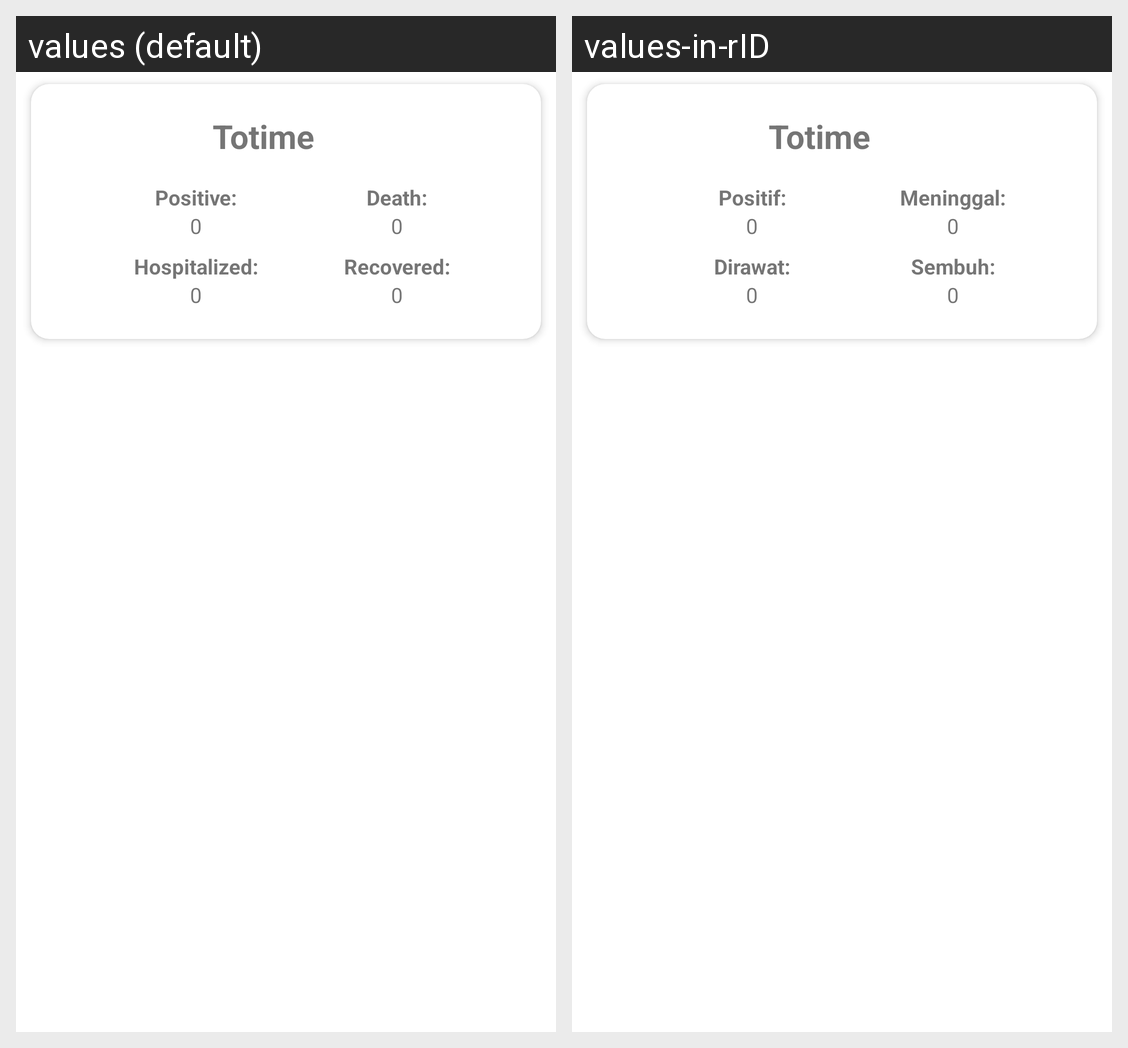

The Android screen above is rendered under two locales of the same app. Produce the string resources it draws, with the default and per-locale values.
Android screen res/layout/card_covidcase.xml rendered under 2 locales, left to right: values (default), values-in-rID. Device: Nexus 5 (rendered at 1080×1920; each locale shown at half size, 540×960, under a caption strip naming it); theme AppTheme.
Strings drawn on this screen, with the default value and each locale's value (text and hints the layout hard-codes, and strings that could not be matched under every locale, appear in the picture but are not listed):

app_name
  values: Totime
  values-in-rID: Totime

positive
  values: Positive:
  values-in-rID: Positif:

zero
  values: 0
  values-in-rID: 0  [not translated; the default value is used]

death
  values: Death:
  values-in-rID: Meninggal:

hospitalized
  values: Hospitalized:
  values-in-rID: Dirawat:

recovered
  values: Recovered:
  values-in-rID: Sembuh:
